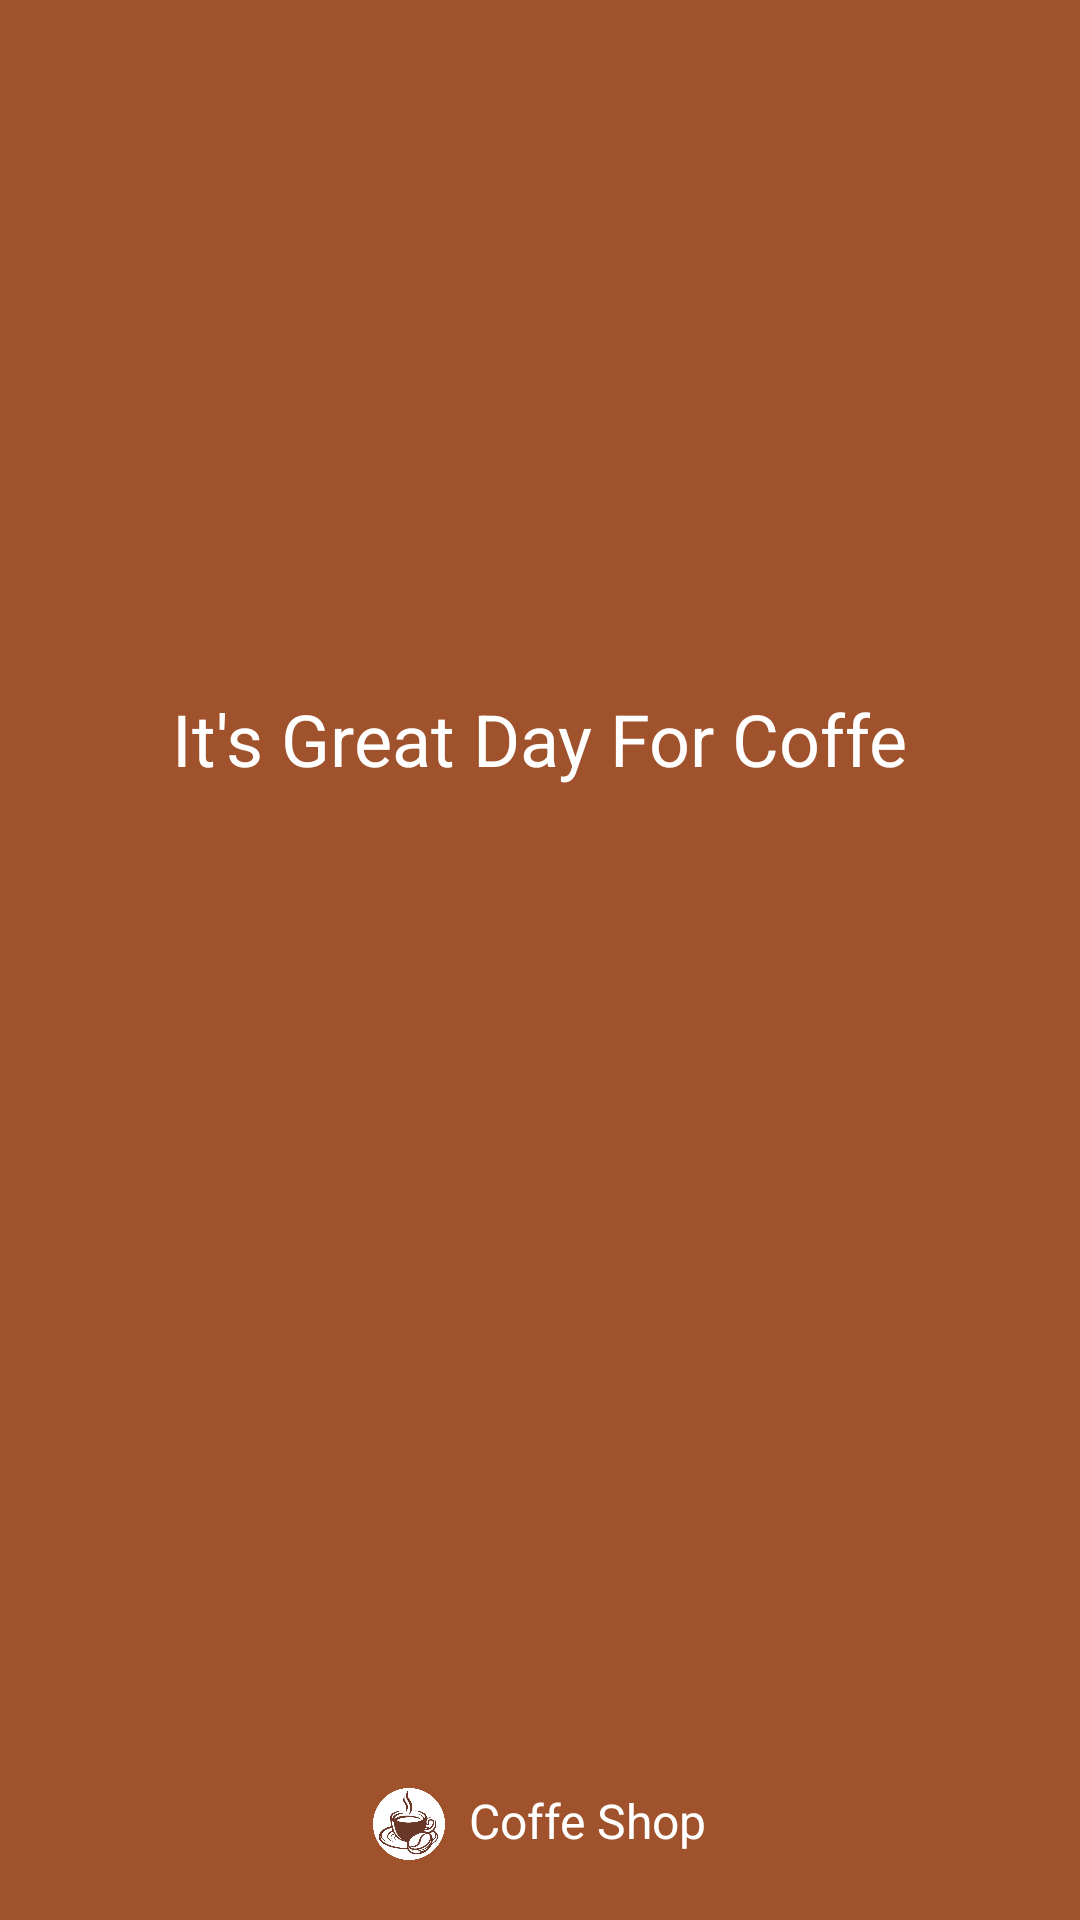

This screen was rendered from an Android layout file. Write that file and the resources it references.
<!-- AndroidManifest.xml: application theme Theme.NgopiSkuyy -->
<!-- res/layout/activity_splash.xml -->
<?xml version="1.0" encoding="utf-8"?>
<androidx.constraintlayout.widget.ConstraintLayout xmlns:android="http://schemas.android.com/apk/res/android"
    xmlns:app="http://schemas.android.com/apk/res-auto"
    xmlns:tools="http://schemas.android.com/tools"
    android:id="@+id/main"
    android:layout_width="match_parent"
    android:layout_height="match_parent"
    tools:context=".SplashActivity">

    <!-- res/layout/activity_splash.xml -->
    <RelativeLayout xmlns:android="http://schemas.android.com/apk/res/android"
        android:layout_width="match_parent"
        android:layout_height="match_parent"
        android:background="#A0522D">

        
        <ImageView
            android:id="@+id/logoImage"
            android:layout_width="150dp"
            android:layout_height="150dp"
            android:layout_centerHorizontal="true"
            android:layout_marginTop="50dp"
            android:src="@drawable/logongopiskuy" /> 

        
        <TextView
            android:layout_width="wrap_content"
            android:layout_height="wrap_content"
            android:layout_below="@id/logoImage"
            android:layout_centerHorizontal="true"
            android:layout_marginTop="30dp"
            android:text="It's Great Day For Coffe"
            android:textSize="24sp"
            android:textColor="#FFFFFF" />


        
        <LinearLayout
            android:layout_width="wrap_content"
            android:layout_height="wrap_content"
            android:orientation="horizontal"
            android:layout_alignParentBottom="true"
            android:layout_centerHorizontal="true"
            android:layout_marginBottom="20dp">

            <ImageView
                android:layout_width="24dp"
                android:layout_height="24dp"
                android:src="@drawable/logokopimentahan" /> 
            <TextView
                android:layout_width="wrap_content"
                android:layout_height="wrap_content"
                android:layout_marginStart="8dp"
                android:text="Coffe Shop"
                android:textColor="#FFFFFF"
                android:textSize="16sp" />
        </LinearLayout>
    </RelativeLayout>


</androidx.constraintlayout.widget.ConstraintLayout>
<!-- resources referenced by this layout -->
<resources>
  <!-- drawable logokopimentahan: png bitmap (drawable, 156338 bytes) -->
  <style name="Theme.NgopiSkuyy" parent="Base.Theme.NgopiSkuyy" />
  <style name="Base.Theme.NgopiSkuyy" parent="Theme.Material3.DayNight.NoActionBar">
          
          
      </style>
</resources>
